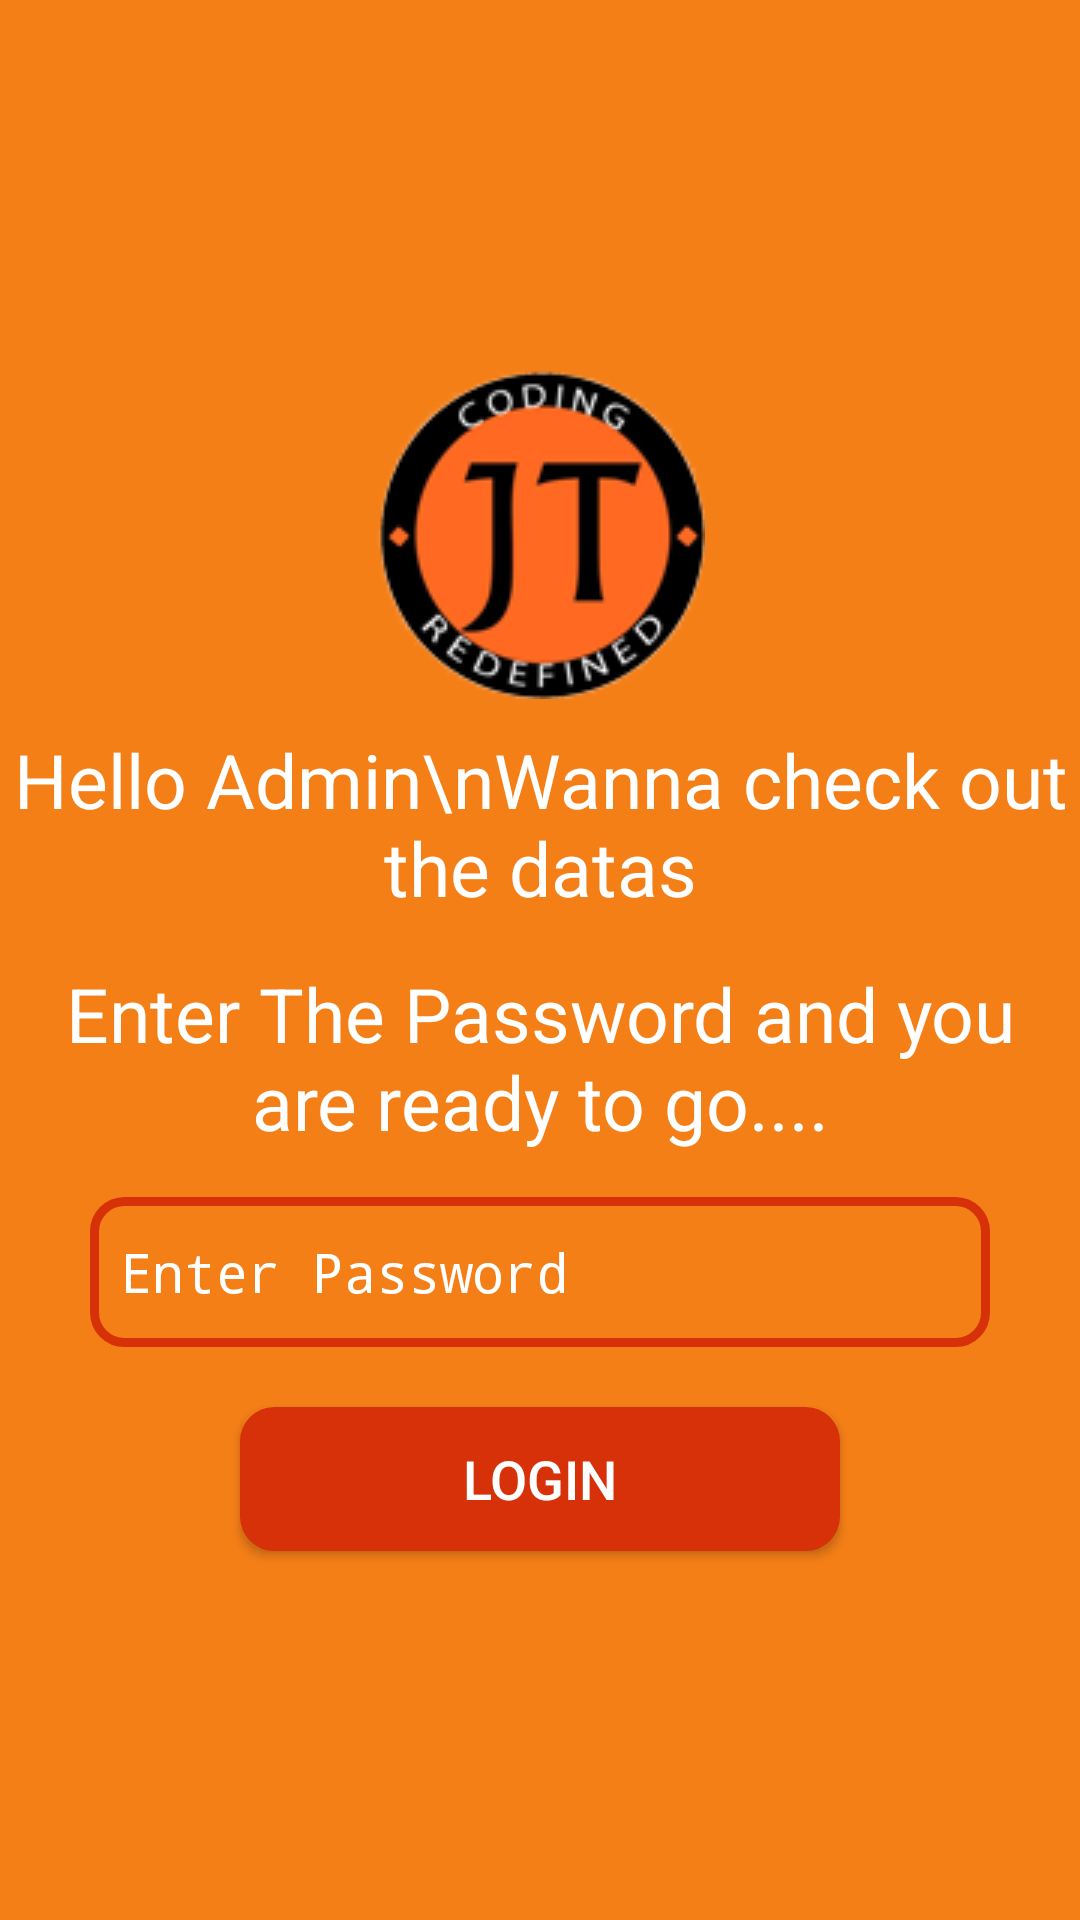

Layout XML and referenced resources for this Android screen:
<!-- AndroidManifest.xml: activity theme NoBar -->
<!-- res/layout/activity_login.xml -->
<?xml version="1.0" encoding="utf-8"?>
<LinearLayout xmlns:android="http://schemas.android.com/apk/res/android"
    xmlns:app="http://schemas.android.com/apk/res-auto"
    xmlns:tools="http://schemas.android.com/tools"
    android:layout_width="match_parent"
    android:layout_height="match_parent"
    tools:context="com.javatechnocrat.jtadmin.LoginActivity"
    android:background="@color/colorPrimary"
    android:orientation="vertical"
    android:gravity="center">
    <ImageView
        android:layout_width="wrap_content"
        android:layout_height="wrap_content"
        android:src="@drawable/logo_small"/>
    <TextView
        android:layout_width="wrap_content"
        android:layout_height="wrap_content"
        android:textAlignment="center"
        android:layout_marginTop="10dp"
        android:textColor="@color/colorWhite"
        android:text="Hello Admin\nWanna check out the datas"
        android:textSize="25dp"/>

    <TextView
        android:layout_width="wrap_content"
        android:layout_height="wrap_content"
        android:textAlignment="center"
        android:textColor="@color/colorWhite"
        android:layout_margin="15dp"
        android:text="Enter The Password and you are ready to go...."
        android:textSize="25dp"/>

    <EditText
        android:layout_width="300dp"
        android:layout_height="50dp"
        android:background="@drawable/out_shape"
        android:inputType="textPassword"
        android:padding="10dp"
        android:textColor="@color/colorWhite"
        android:hint="Enter Password"
        android:textColorHint="@color/colorWhite"
        android:id="@+id/login_password"/>
    <Button
        android:id="@+id/login_button"
        android:layout_width="200dp"
        android:layout_height="wrap_content"
        android:text="login"
        android:textColor="#ffffff"
        android:textSize="18dp"
        android:background="@drawable/fill_shape"
        android:layout_marginTop="20dp"
        tools:layout_editor_absoluteX="148dp"
        tools:layout_editor_absoluteY="192dp" />
</LinearLayout>
<!-- resources referenced by this layout -->
<resources>
  <color name="colorPrimary">#f57f17</color>
  <color name="colorWhite">#ffffff</color>
  <!-- drawable fill_shape (drawable) -->
  <?xml version="1.0" encoding="utf-8"?>
  <shape xmlns:android="http://schemas.android.com/apk/res/android">
      <corners android:radius="10dp"/>
      <stroke android:color="@color/colorAccent" android:width="3dp"/>
      <solid android:color="@color/colorAccent"/>
      <padding android:bottom="5dp" android:left="5dp" android:right="5dp" android:top="5dp"/>
  </shape>
  <!-- drawable logo_small: png bitmap (drawable, 13500 bytes) -->
  <!-- drawable out_shape (drawable) -->
  <?xml version="1.0" encoding="utf-8"?>
  <shape xmlns:android="http://schemas.android.com/apk/res/android">
      <corners android:radius="10dp"/>
      <stroke android:color="@color/colorAccent" android:width="3dp"/>
  
      <padding android:bottom="5dp" android:left="5dp" android:right="5dp" android:top="5dp"/>
  </shape>
  <style name="NoBar" parent="Theme.AppCompat.Light.NoActionBar">
          <item name="colorPrimary">@color/colorPrimary</item>
          <item name="colorPrimaryDark">@color/colorPrimaryDark</item>
          <item name="colorAccent">@color/colorAccent</item>
      </style>
  <color name="colorAccent">#d63108</color>
  <color name="colorPrimaryDark">#dc5f29</color>
</resources>
